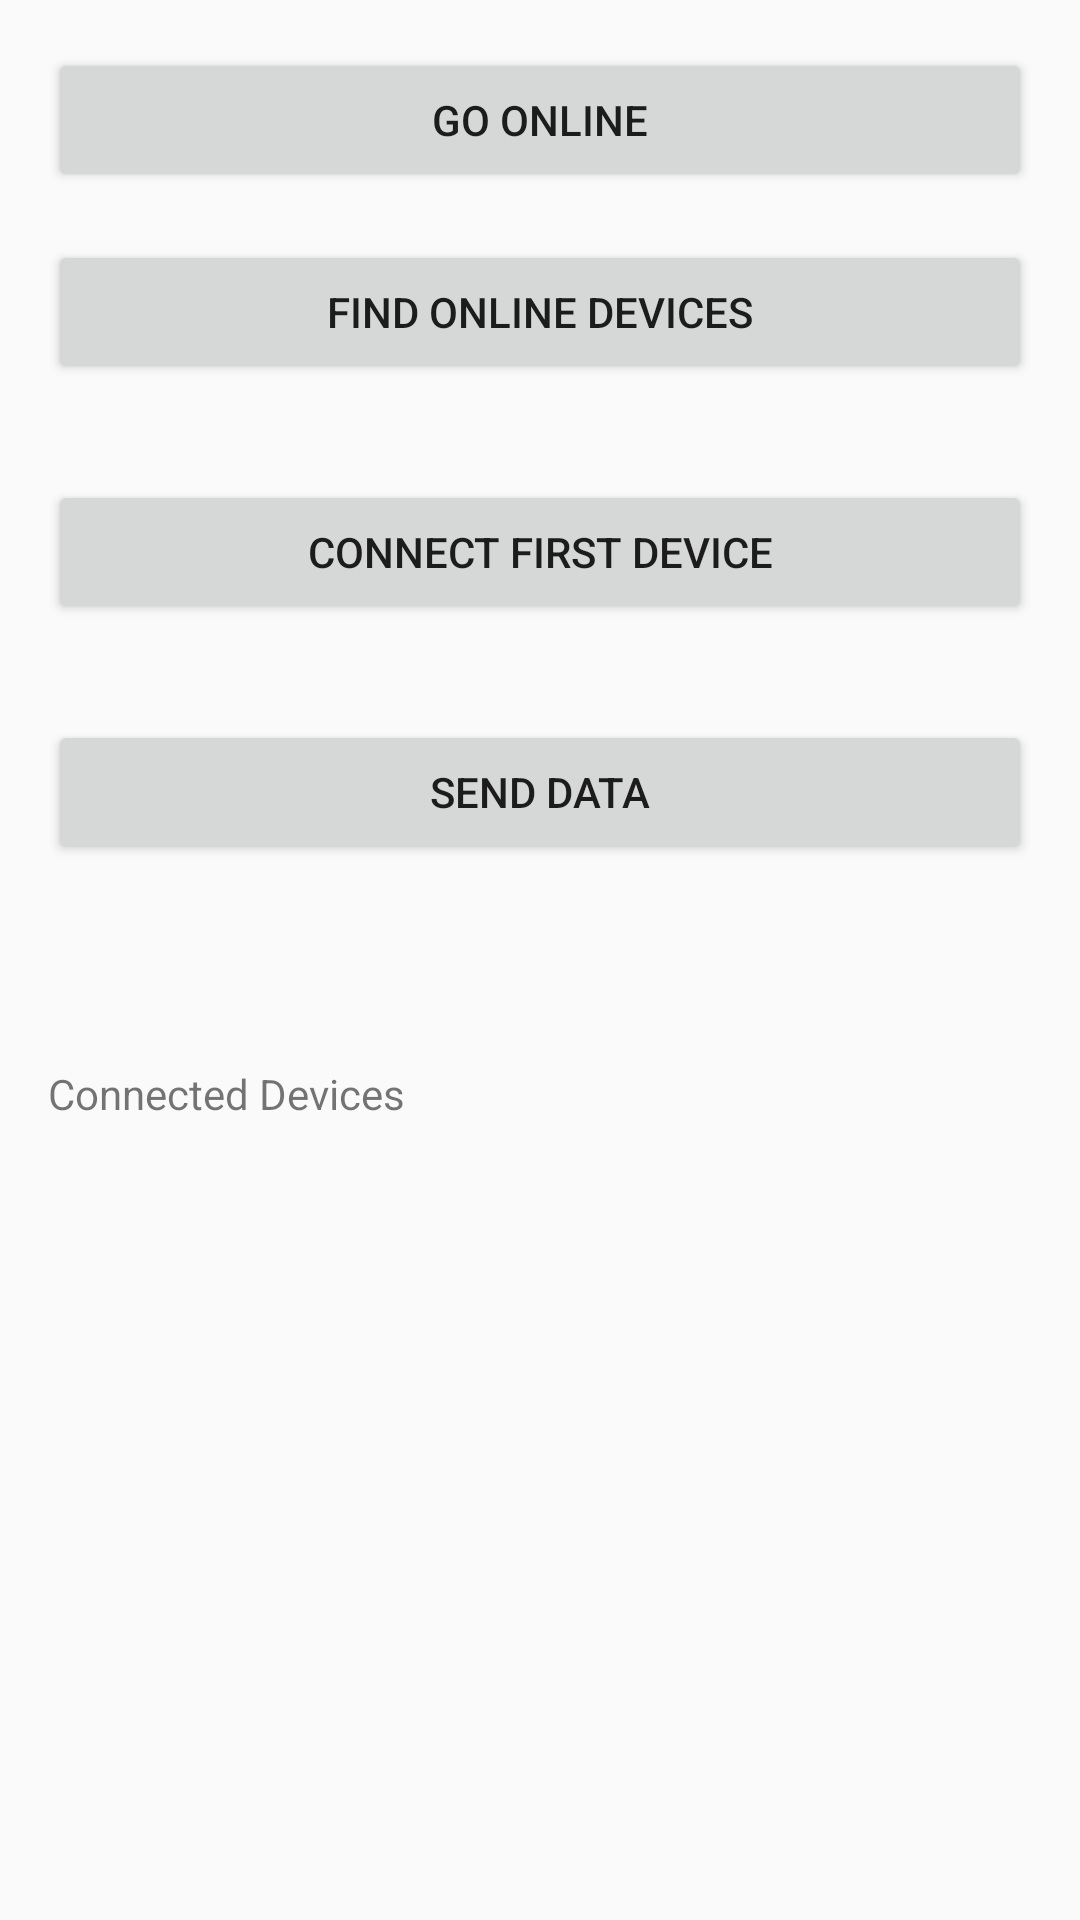

Reconstruct the res/layout file that produces this screen, plus the resources it refers to.
<!-- AndroidManifest.xml: application theme Theme.NearbyApi -->
<!-- res/layout/activity_available_devices.xml -->
<?xml version="1.0" encoding="utf-8"?>
<LinearLayout xmlns:android="http://schemas.android.com/apk/res/android"
    xmlns:app="http://schemas.android.com/apk/res-auto"
    xmlns:tools="http://schemas.android.com/tools"
    android:id="@+id/main"
    android:layout_width="match_parent"
    android:layout_height="match_parent"
    android:orientation="vertical"
    tools:context=".RnDActivity">

    <androidx.appcompat.widget.AppCompatButton
        android:id="@+id/btnGoOnline"
        android:layout_width="match_parent"
        android:layout_height="wrap_content"
        android:layout_marginStart="16dp"
        android:layout_marginTop="16dp"
        android:layout_marginEnd="16dp"
        android:text="Go Online" />

    <androidx.appcompat.widget.AppCompatButton
        android:id="@+id/findDevices"
        android:layout_width="match_parent"
        android:layout_height="wrap_content"
        android:layout_below="@id/btnGoOnline"
        android:layout_margin="16dp"
        android:text="Find Online Devices" />

    <androidx.appcompat.widget.AppCompatButton
        android:id="@+id/connectFirst"
        android:layout_width="match_parent"
        android:layout_height="wrap_content"
        android:layout_below="@id/btnGoOnline"
        android:layout_margin="16dp"
        android:text="Connect First Device" />

    <androidx.appcompat.widget.AppCompatButton
        android:id="@+id/sendData"
        android:layout_width="match_parent"
        android:layout_height="wrap_content"
        android:layout_below="@id/btnGoOnline"
        android:layout_margin="16dp"
        android:text="Send Data" />

    <TextView
        android:id="@+id/tvStatus"
        android:layout_width="match_parent"
        android:layout_height="wrap_content"
        android:layout_below="@id/findDevices"
        android:layout_margin="16dp"
        android:textColor="#000000"/>

    <TextView
        android:layout_width="wrap_content"
        android:layout_height="wrap_content"
        android:layout_marginStart="16dp"
        android:layout_marginEnd="16dp"
        android:layout_marginBottom="8dp"
        android:text="Connected Devices"/>

    <TextView
        android:id="@+id/tvDevices"
        android:layout_width="match_parent"
        android:layout_height="wrap_content"
        android:layout_below="@id/tvStatus"
        android:layout_marginStart="16dp"
        android:layout_marginEnd="16dp"
        android:textColor="#000000"/>
    <TextView
        android:id="@+id/tvReceivedMessage"
        android:layout_width="wrap_content"
        android:layout_height="wrap_content"
        android:layout_margin="16dp"/>
</LinearLayout>
<!-- resources referenced by this layout -->
<resources>
  <style name="Theme.NearbyApi" parent="Theme.AppCompat.DayNight.NoActionBar">
          
          <item name="colorPrimary">@color/purple_500</item>
          <item name="colorPrimaryVariant">@color/purple_700</item>
          <item name="colorOnPrimary">@color/white</item>
          
          <item name="colorSecondary">@color/teal_200</item>
          <item name="colorSecondaryVariant">@color/teal_700</item>
          <item name="colorOnSecondary">@color/black</item>
          
          <item name="android:statusBarColor">?attr/colorPrimaryVariant</item>
          
      </style>
  <color name="purple_500">#FF6200EE</color>
  <color name="purple_700">#FF3700B3</color>
  <color name="white">#FFFFFFFF</color>
  <color name="teal_200">#FF03DAC5</color>
  <color name="teal_700">#FF018786</color>
  <color name="black">#FF000000</color>
</resources>
